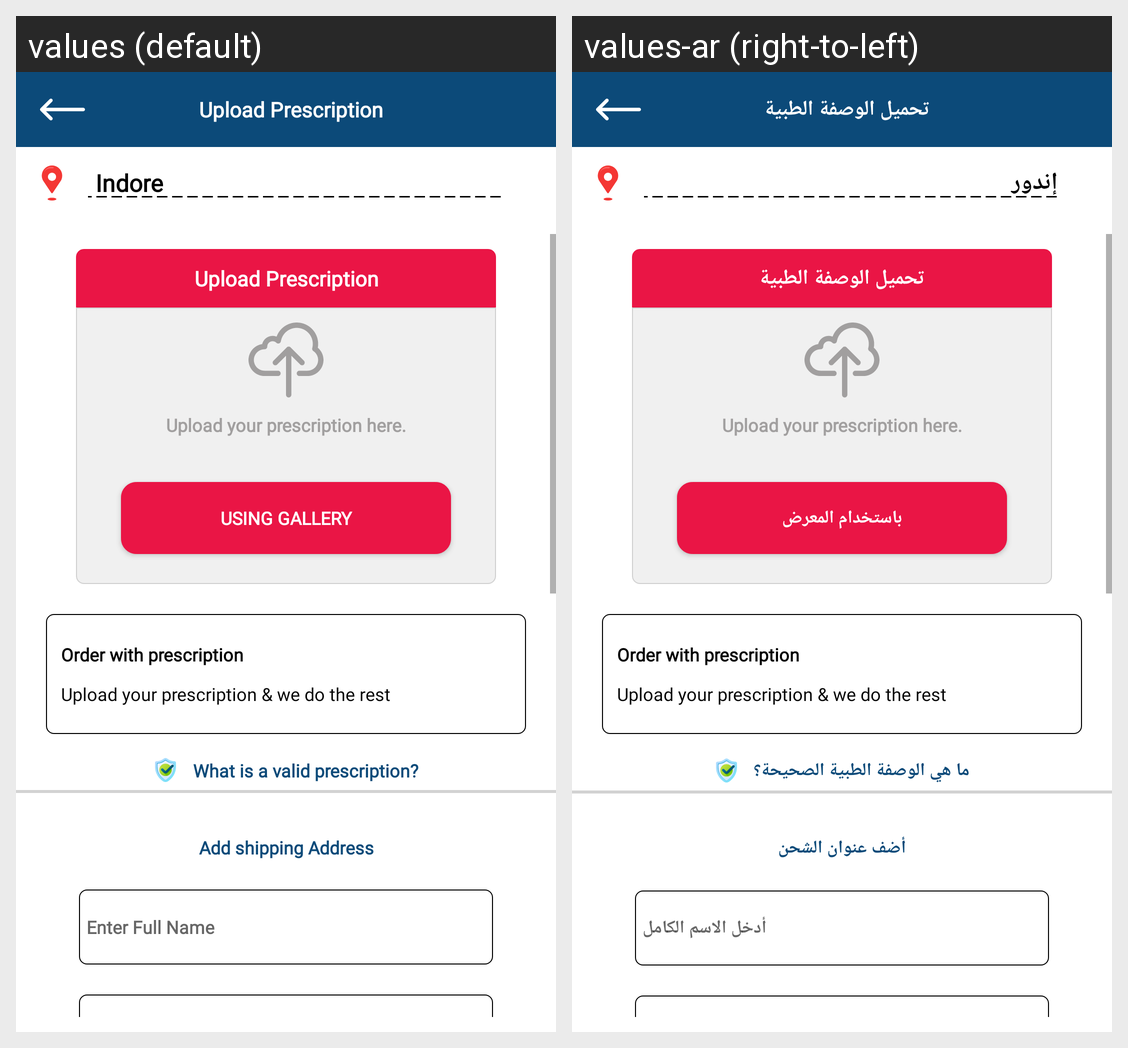

The same Android screen rendered under two of its app's locales, left to right. List the strings drawn on it with the default value and each locale's translation.
Android screen res/layout/activity_my_prescription_upload.xml rendered under 2 locales, left to right: values (default), values-ar (right-to-left). Device: Nexus 5 (rendered at 1080×1920; each locale shown at half size, 540×960, under a caption strip naming it); theme Theme.Medicale.
Strings drawn on this screen, with the default value and each locale's value (text and hints the layout hard-codes, and strings that could not be matched under every locale, appear in the picture but are not listed):

upload_prescription
  values: Upload Prescription
  values-ar: تحميل الوصفة الطبية

indore
  values: Indore
  values-ar: إندور

using_gallery
  values: Using Gallery
  values-ar: باستخدام المعرض

what_is_a_valid_prescription
  values: What is a valid prescription?
  values-ar: ما هي الوصفة الطبية الصحيحة؟

shipping
  values: Add shipping Address
  values-ar: أضف عنوان الشحن

fullname
  values: Enter Full Name
  values-ar: أدخل الاسم الكامل
